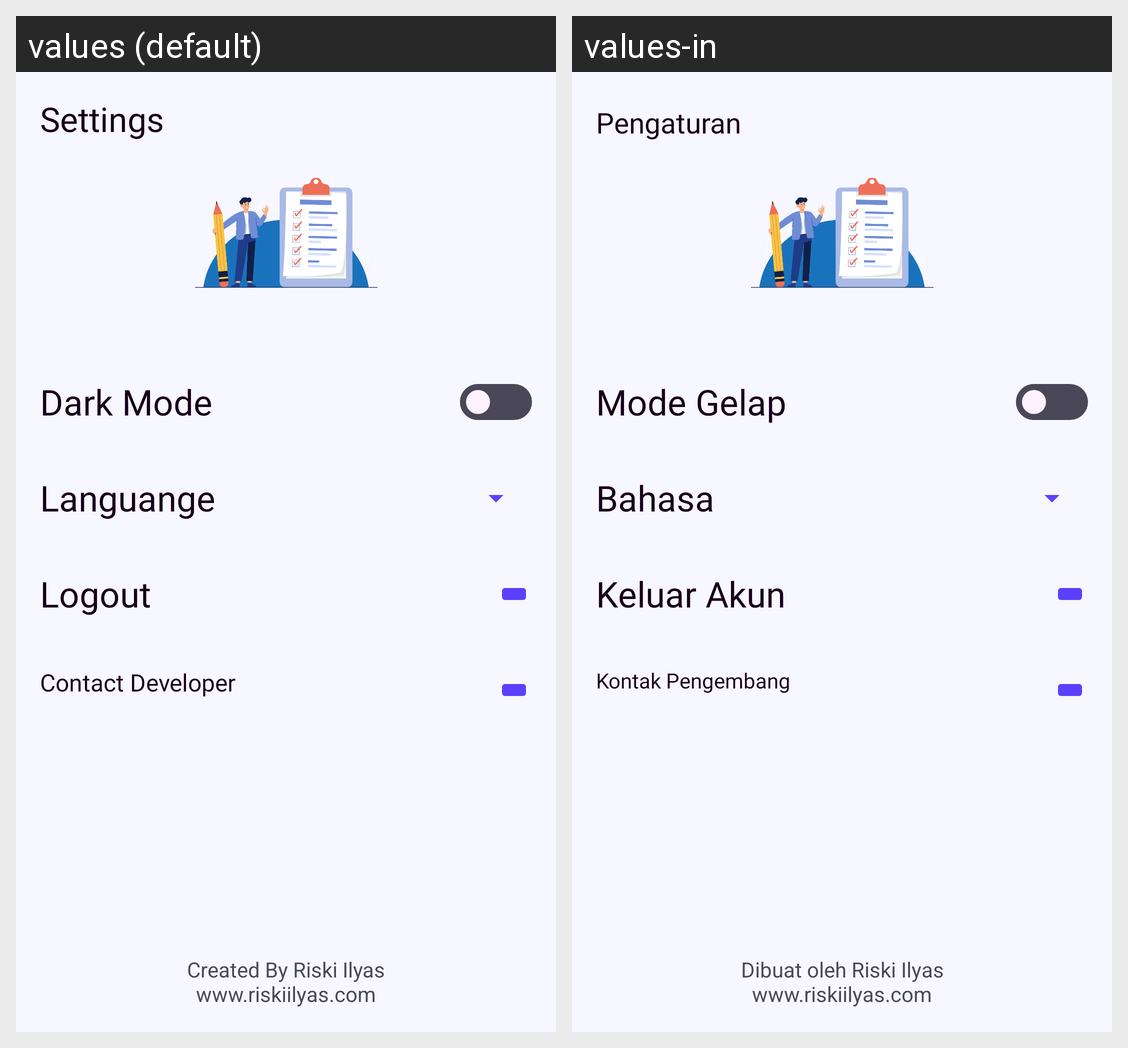

This grid shows one Android layout under two languages. Give, for every string resource on the screen, its name, the default text and each shown locale's text.
Android screen res/layout/fragment_settings.xml rendered under 2 locales, left to right: values (default), values-in. Device: Nexus 5 (rendered at 1080×1920; each locale shown at half size, 540×960, under a caption strip naming it); theme Theme.StoryApp.
Strings drawn on this screen, with the default value and each locale's value (text and hints the layout hard-codes, and strings that could not be matched under every locale, appear in the picture but are not listed):

settings
  values: Settings
  values-in: Pengaturan

dark_mode
  values: Dark Mode
  values-in: Mode Gelap

languange
  values: Languange
  values-in: Bahasa

logout
  values: Logout
  values-in: Keluar Akun

contact_developer
  values: Contact Developer
  values-in: Kontak Pengembang

created_by_riski_ilyas
  values: Created By Riski Ilyas
      www.riskiilyas.com
  values-in: Dibuat oleh Riski Ilyas
      www.riskiilyas.com
